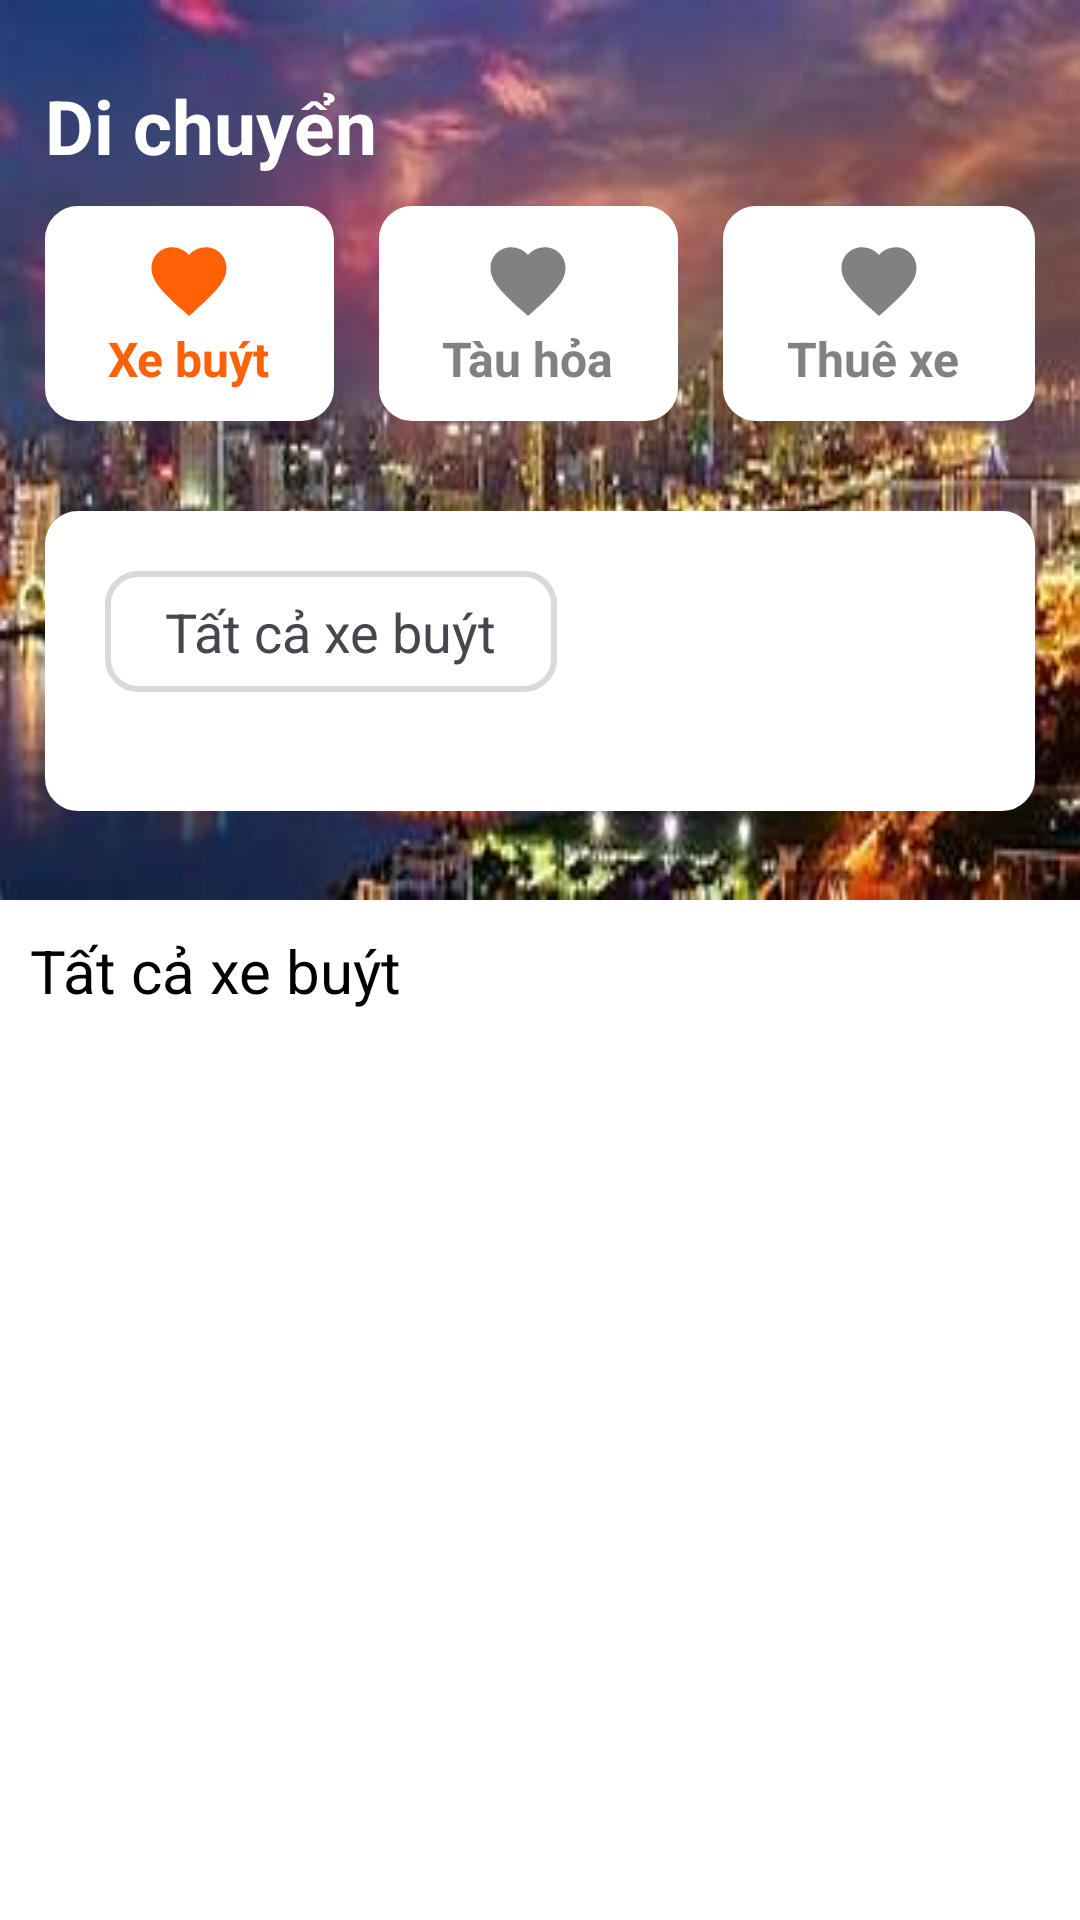

Android layout source for this screen:
<!-- AndroidManifest.xml: application theme Theme.AppDuLich -->
<!-- res/layout/activity_move.xml -->
<?xml version="1.0" encoding="utf-8"?>
<androidx.constraintlayout.widget.ConstraintLayout xmlns:android="http://schemas.android.com/apk/res/android"
    xmlns:app="http://schemas.android.com/apk/res-auto"
    xmlns:tools="http://schemas.android.com/tools"
    android:id="@+id/main"
    android:background="@color/white"
    android:layout_width="match_parent"
    android:layout_height="match_parent"
    tools:context=".Activity.MoveActivity">

    <ImageView
        android:id="@+id/imageView"
        android:layout_width="match_parent"
        android:layout_height="300dp"
        android:background="@drawable/danang_image"
        app:layout_constraintEnd_toEndOf="parent"
        app:layout_constraintStart_toStartOf="parent"
        app:layout_constraintTop_toTopOf="parent" />
    <ImageButton
        android:id="@+id/imageButton3"
        android:layout_width="wrap_content"
        android:backgroundTint="@color/white"
        android:padding="5dp"
        android:layout_height="wrap_content"
        android:src="@drawable/chevron_left"
        android:background="@drawable/custom_border_outline_orange"
        app:layout_constraintStart_toStartOf="parent"
        app:layout_constraintTop_toTopOf="parent" />
    <TextView
        android:id="@+id/textView15"
        android:layout_width="wrap_content"
        android:layout_height="wrap_content"
        android:text="Di chuyển"
        android:layout_marginTop="15dp"
        android:layout_marginStart="15dp"
        android:textColor="@color/white"
        android:textSize="25sp"
        android:textStyle="bold"
        app:layout_constraintStart_toStartOf="parent"
        app:layout_constraintTop_toBottomOf="@+id/imageButton3" />

    <LinearLayout
        android:id="@+id/linearLayout7"
        android:layout_width="match_parent"
        android:layout_height="wrap_content"
        android:layout_marginHorizontal="15dp"
        android:layout_marginTop="10dp"
        android:orientation="horizontal"
        app:layout_constraintStart_toStartOf="parent"
        app:layout_constraintTop_toBottomOf="@+id/textView15">

        <LinearLayout
            android:layout_width="wrap_content"
            android:layout_height="wrap_content"
            android:layout_weight="1"
            android:background="@drawable/border_gray_rectangle"
            android:backgroundTint="@color/white"
            android:gravity="center"
            android:orientation="vertical"
            android:padding="10dp">

            <ImageView
                android:layout_width="wrap_content"
                android:layout_height="wrap_content"
                android:background="@drawable/baseline_favorite_24" />

            <TextView
                android:layout_width="wrap_content"
                android:layout_height="wrap_content"
                android:text="Xe buýt"
                android:textColor="@color/orange"
                android:textSize="16sp"
                android:textStyle="bold" />
        </LinearLayout>

        <LinearLayout
            android:layout_width="wrap_content"
            android:layout_height="wrap_content"
            android:layout_marginStart="15dp"
            android:layout_weight="1"
            android:background="@drawable/border_gray_rectangle"
            android:backgroundTint="@color/white"
            android:gravity="center"
            android:orientation="vertical"
            android:padding="10dp">

            <ImageView
                android:layout_width="wrap_content"
                android:layout_height="wrap_content"
                android:background="@drawable/baseline_favorite_24"
                android:backgroundTint="#818182" />

            <TextView
                android:layout_width="wrap_content"
                android:layout_height="wrap_content"
                android:text="Tàu hỏa"
                android:textColor="#818182"
                android:textSize="16sp"
                android:textStyle="bold" />


        </LinearLayout>

        <LinearLayout
            android:layout_width="wrap_content"
            android:layout_height="wrap_content"
            android:layout_marginStart="15dp"
            android:layout_weight="1"
            android:background="@drawable/border_gray_rectangle"
            android:backgroundTint="@color/white"
            android:gravity="center"
            android:orientation="vertical"
            android:padding="10dp">

            <ImageView
                android:layout_width="wrap_content"
                android:layout_height="wrap_content"
                android:background="@drawable/baseline_favorite_24"
                android:backgroundTint="#818182" />

            <TextView
                android:layout_width="wrap_content"
                android:layout_height="wrap_content"
                android:text="Thuê xe "
                android:textColor="#818182"
                android:textSize="16sp"
                android:textStyle="bold" />
        </LinearLayout>
    </LinearLayout>

    <LinearLayout
        android:layout_width="match_parent"
        android:layout_height="100dp"
        android:orientation="vertical"
        android:background="@drawable/border_gray_rectangle"
        android:backgroundTint="@color/white"
        android:layout_marginHorizontal="15dp"
        android:padding="20dp"
        app:layout_constraintBottom_toBottomOf="@+id/imageView"
        app:layout_constraintEnd_toEndOf="parent"
        app:layout_constraintStart_toStartOf="parent"
        app:layout_constraintTop_toBottomOf="@+id/linearLayout7">
        <TextView
            android:layout_width="wrap_content"
            android:layout_height="wrap_content"
            android:text="Tất cả xe buýt"
            android:paddingHorizontal="20dp"
            android:paddingVertical="8dp"
            android:background="@drawable/border_gray_rectangle"
            android:textSize="18sp"/>
    </LinearLayout>

    <ScrollView
        android:layout_width="match_parent"
        android:layout_height="570dp"
        app:layout_constraintEnd_toEndOf="parent"
        app:layout_constraintHorizontal_bias="0.0"
        app:layout_constraintStart_toStartOf="parent"
        app:layout_constraintTop_toBottomOf="@+id/imageView">

        <LinearLayout
            android:layout_width="match_parent"
            android:layout_height="wrap_content"
            android:background="@color/white"
            android:orientation="vertical"
            android:paddingVertical="10dp">

            <TextView
                android:layout_width="wrap_content"
                android:layout_height="wrap_content"
                android:layout_marginStart="10dp"
                android:layout_marginBottom="10dp"
                android:text="Tất cả xe buýt"
                android:textColor="@color/black"
                android:textSize="20sp" />

            <androidx.recyclerview.widget.RecyclerView
                android:id="@+id/rcv_bus"
                android:layout_width="match_parent"
                android:layout_height="wrap_content" />
        </LinearLayout>
    </ScrollView>
</androidx.constraintlayout.widget.ConstraintLayout>
<!-- resources referenced by this layout -->
<resources>
  <color name="black">#000000</color>
  <color name="orange">#FF6107</color>
  <color name="white">#FFFFFFFF</color>
  <!-- drawable baseline_favorite_24 (drawable) -->
  <vector xmlns:android="http://schemas.android.com/apk/res/android" android:height="30dp" android:tint="#FF6107" android:viewportHeight="24" android:viewportWidth="24" android:width="30dp">
        
      <path android:fillColor="@android:color/white" android:pathData="M12,21.35l-1.45,-1.32C5.4,15.36 2,12.28 2,8.5 2,5.42 4.42,3 7.5,3c1.74,0 3.41,0.81 4.5,2.09C13.09,3.81 14.76,3 16.5,3 19.58,3 22,5.42 22,8.5c0,3.78 -3.4,6.86 -8.55,11.54L12,21.35z"/>
      
  </vector>
  <!-- drawable border_gray_rectangle (drawable) -->
  <?xml version="1.0" encoding="utf-8"?>
  <shape xmlns:android="http://schemas.android.com/apk/res/android">
      <corners android:radius="10dp"/>
      <stroke android:width="2dp" android:color="@color/gray"/>
  </shape>
  <!-- drawable danang_image: jpeg bitmap (drawable, 16364 bytes) -->
  <style name="Theme.AppDuLich" parent="Base.Theme.AppDuLich" />
  <color name="gray">#D9D9D9</color>
  <style name="Base.Theme.AppDuLich" parent="Theme.Material3.DayNight.NoActionBar">
          
          
      </style>
</resources>
